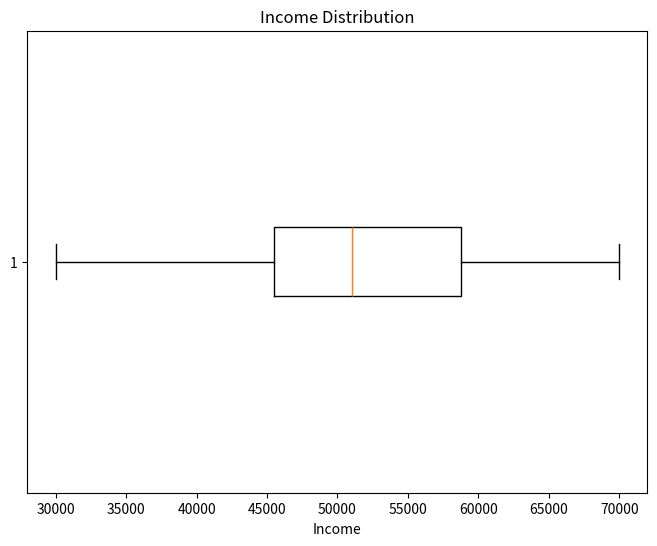

Source code (Python):
import numpy as np
import pandas as pd

# data
from matplotlib import pyplot as plt

incomes = [30000, 35000, 45000, 47000, 50000, 52000, 55000, 60000, 65000, 70000]

# median calculation
median_income = np.median(incomes)

print(f"The median income: ${median_income}")

# mode calculation
mode_income = pd.Series(incomes).mode()
if mode_income.empty:
    print("There is no mode.")
else:
    print(f"The mode income: ${mode_income[0]}")

# box plot
plt.figure(figsize=(8,6))
plt.boxplot(incomes, vert=False)
plt.xlabel("Income")
plt.title("Income Distribution")
plt.show()






import pandas as pd
a = [1, 7, 2, 2, 2, 3, 3]
myvar = pd.Series(a).mode()
print(myvar)

# 0    2
# dtype: int64